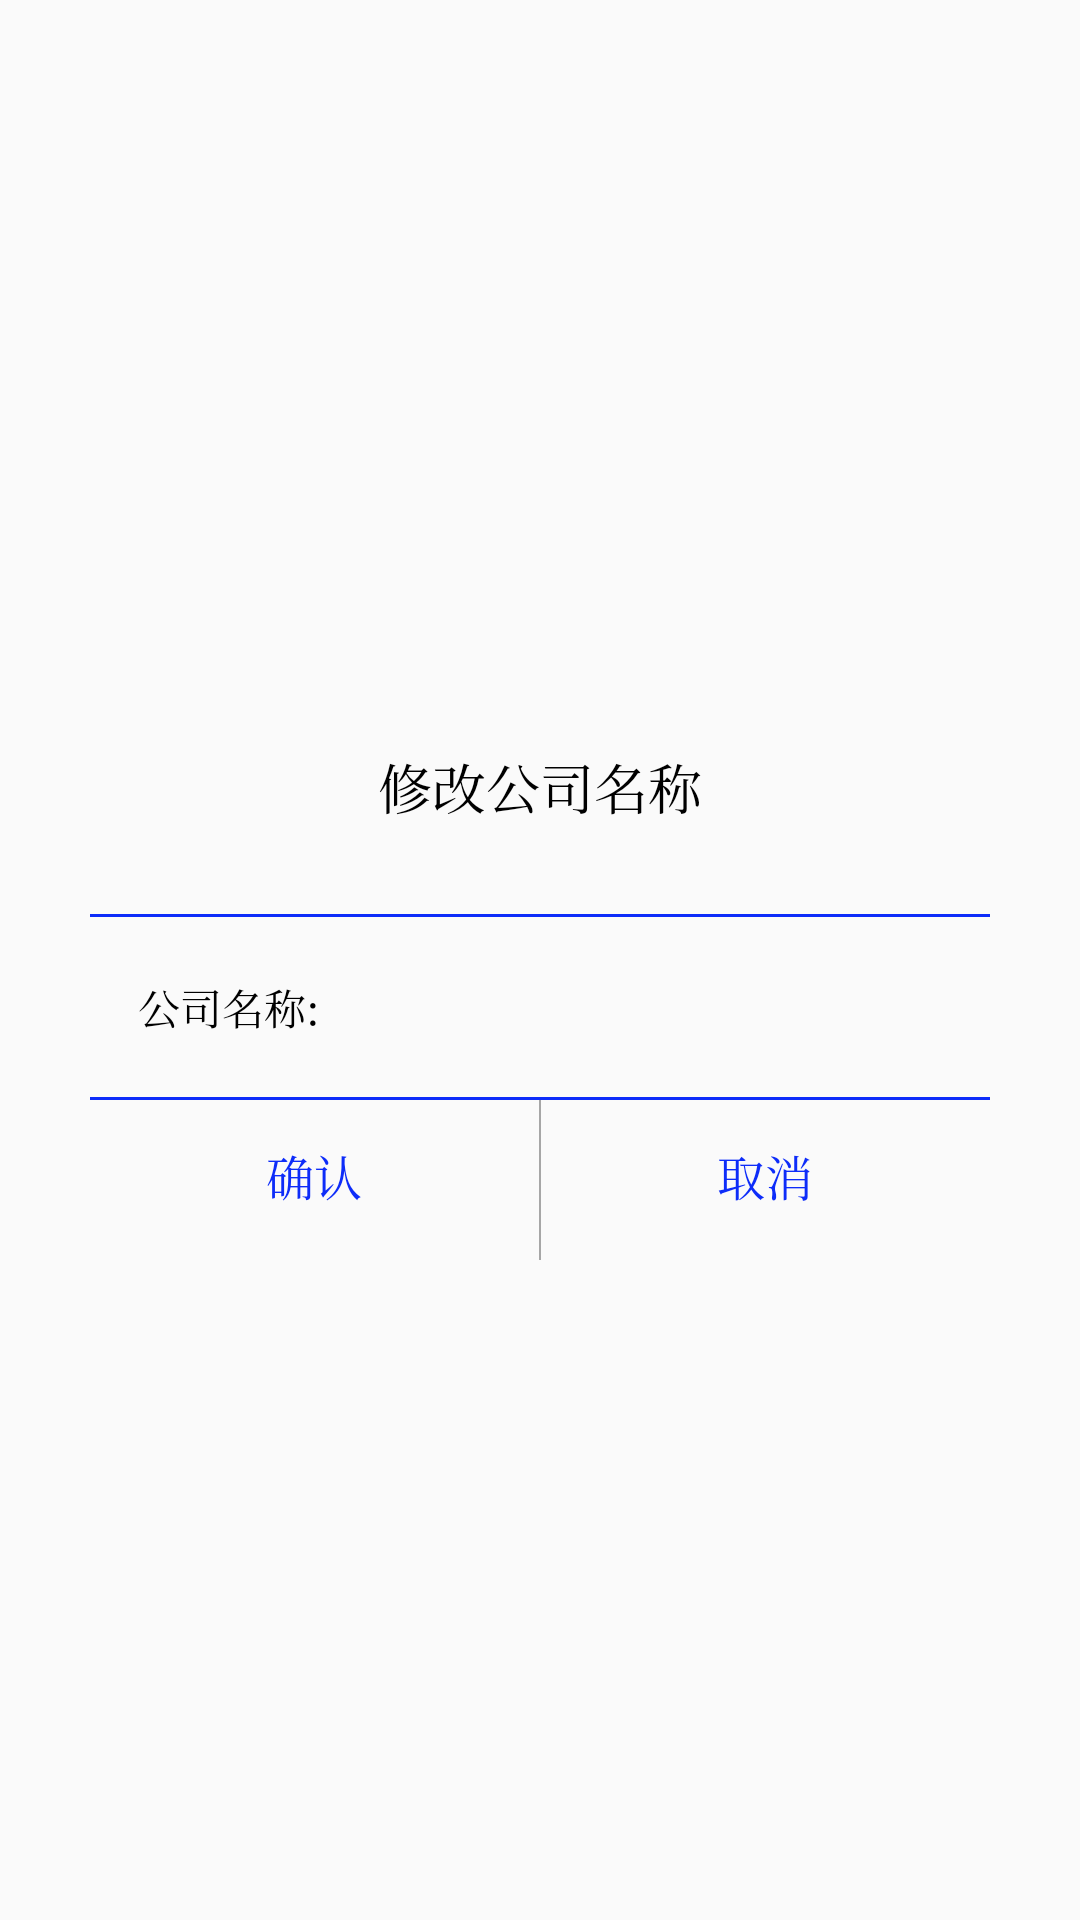

This screen was rendered from an Android layout file. Write that file and the resources it references.
<!-- AndroidManifest.xml: application theme AppTheme -->
<!-- res/layout/xiugaidialog_gsm.xml -->
<?xml version="1.0" encoding="utf-8"?>
<LinearLayout xmlns:android="http://schemas.android.com/apk/res/android"
    android:orientation="vertical"
    android:gravity="center"
    android:layout_width="match_parent"
    android:layout_height="match_parent">


    <LinearLayout
        android:gravity="center_horizontal"
        android:orientation="vertical"
        android:layout_width="300dp"
        android:layout_height="200dp">

        <TextView
            android:id="@+id/title2"
            android:text="修改公司名称"
            android:textSize="18sp"
            android:layout_weight="0.8"
            android:gravity="center"
            android:textColor="#000000"
            android:layout_width="wrap_content"
            android:layout_height="0dp" />

        <View
            android:background="@color/colorBar_bg"
            android:layout_width="match_parent"
            android:layout_height="1dp"/>
<LinearLayout
    android:orientation="horizontal"
    android:gravity="center"
    android:layout_width="match_parent"
    android:layout_height="wrap_content">
    <TextView
        android:text="公司名称:"
        android:textColor="@color/blake"
        android:textSize="14sp"
        android:layout_marginLeft="16dp"
        android:layout_width="wrap_content"
        android:layout_height="wrap_content" />

    <EditText
        android:textColor="@color/textcolor"
        android:textSize="14sp"
        android:paddingLeft="16dp"
        android:background="@null"
        android:gravity="center_vertical"
        android:id="@+id/idid"
        android:layout_width="match_parent"
        android:layout_height="60dp" />
</LinearLayout>

        <View
            android:background="@color/colorBar_bg"
            android:layout_width="match_parent"
            android:visibility="gone"
            android:layout_height="1dp"/>
        <LinearLayout
            android:orientation="horizontal"
            android:gravity="center"
            android:visibility="gone"
            android:layout_width="match_parent"
            android:layout_height="wrap_content">
            <TextView
                android:text="酒店名称:"
                android:layout_marginLeft="16dp"
                android:textColor="@color/blake"
                android:textSize="14sp"
                android:layout_width="wrap_content"
                android:layout_height="wrap_content" />

            <EditText
                android:textColor="@color/textcolor"
                android:textSize="14sp"
                android:text="南北纵横酒店"
                android:paddingLeft="16dp"
                android:background="@null"
                android:gravity="center_vertical"
                android:id="@+id/xiangce"
                android:layout_width="match_parent"
                android:layout_height="50dp" />
        </LinearLayout>
        <View
            android:background="@color/colorBar_bg"
            android:layout_width="match_parent"
            android:layout_height="1dp"/>

        <LinearLayout
            android:orientation="horizontal"
            android:layout_weight="0.5"
            android:layout_width="match_parent"
            android:layout_height="0dp">

            <Button
                android:layout_width="0dp"
                android:textColor="@color/colorBar_bg"
                android:layout_weight="1"
                android:text="确认"
                android:id="@+id/queren"
                android:textSize="16sp"
                android:background="@null"
                android:layout_height="50dp" />

            <View
                android:layout_width="0.6dp"
                android:background="@color/tabtextcolo"
                android:layout_height="match_parent"/>
            <Button
                android:layout_width="0dp"
                android:background="@null"
                android:layout_weight="1"
                android:textSize="16sp"
                android:id="@+id/quxiao"
                android:text="取消"
                android:textColor="@color/colorBar_bg"
                android:layout_height="50dp" />

        </LinearLayout>



      </LinearLayout>
</LinearLayout>
<!-- resources referenced by this layout -->
<resources>
  <color name="blake">#000000</color>
  <color name="colorBar_bg">#0d2cf9</color>
  <color name="tabtextcolo">#b7868686</color>
  <color name="textcolor">#434B73</color>
  <style name="AppTheme" parent="Theme.AppCompat.Light.NoActionBar">
          
          <item name="android:windowFullscreen">true</item>
          <item name="colorPrimary">@color/colorPrimary</item>
          <item name="colorPrimaryDark">@color/colorPrimaryDark</item>
          <item name="colorAccent">@color/colorAccent</item>
          <item name="android:typeface">serif</item>
      </style>
  <color name="colorPrimary">#3F51B5</color>
  <color name="colorPrimaryDark">#303F9F</color>
  <color name="colorAccent">#FF4081</color>
</resources>
